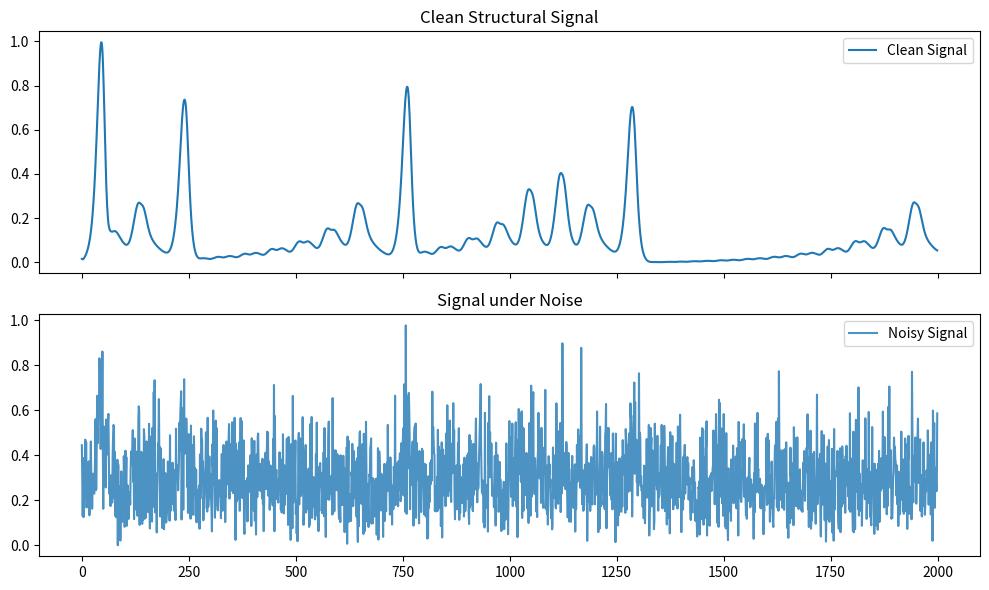

Recreate this plot in Python. (Note: this script raises an exception after producing the figure.)
# ==========================================================
# ⚡ NEXAH Demo — Noise Robustness
# ==========================================================
# Demonstrates that structural signals persist under noise
# ==========================================================

import numpy as np
import matplotlib.pyplot as plt

# ----------------------------------------------------------
# LORENZ SYSTEM
# ----------------------------------------------------------

def lorenz(x, y, z, s=10, r=28, b=8/3):
    dx = s * (y - x)
    dy = x * (r - z) - y
    dz = x * y - b * z
    return dx, dy, dz


def simulate_lorenz(n_steps=2000, dt=0.01):
    xs = np.zeros(n_steps)
    ys = np.zeros(n_steps)
    zs = np.zeros(n_steps)

    xs[0], ys[0], zs[0] = (0.0, 1.0, 1.05)

    for i in range(n_steps - 1):
        dx, dy, dz = lorenz(xs[i], ys[i], zs[i])
        xs[i+1] = xs[i] + dx * dt
        ys[i+1] = ys[i] + dy * dt
        zs[i+1] = zs[i] + dz * dt

    return xs, ys, zs


# ----------------------------------------------------------
# STRUCTURAL SIGNAL (simple proxy)
# ----------------------------------------------------------

def compute_signal(x, y, z):
    dx = np.gradient(x)
    dy = np.gradient(y)
    dz = np.gradient(z)

    # magnitude of local change (proxy for structural transitions)
    signal = np.sqrt(dx**2 + dy**2 + dz**2)
    signal = (signal - np.min(signal)) / (np.max(signal) + 1e-8)
    return signal


# ----------------------------------------------------------
# ADD NOISE
# ----------------------------------------------------------

def add_noise(x, y, z, noise_level=0.2):
    xn = x + noise_level * np.std(x) * np.random.randn(len(x))
    yn = y + noise_level * np.std(y) * np.random.randn(len(y))
    zn = z + noise_level * np.std(z) * np.random.randn(len(z))
    return xn, yn, zn


# ----------------------------------------------------------
# MAIN
# ----------------------------------------------------------

def main():

    print("\n⚡ NEXAH Demo — Noise Robustness\n")

    # simulate clean system
    x, y, z = simulate_lorenz()

    # compute clean signal
    signal_clean = compute_signal(x, y, z)

    # add noise
    x_n, y_n, z_n = add_noise(x, y, z, noise_level=0.3)

    # compute noisy signal
    signal_noisy = compute_signal(x_n, y_n, z_n)

    # ------------------------------------------------------
    # PLOT
    # ------------------------------------------------------

    fig, ax = plt.subplots(2, 1, figsize=(10, 6), sharex=True)

    ax[0].plot(signal_clean, label="Clean Signal")
    ax[0].set_title("Clean Structural Signal")
    ax[0].legend()

    ax[1].plot(signal_noisy, label="Noisy Signal", alpha=0.8)
    ax[1].set_title("Signal under Noise")
    ax[1].legend()

    plt.tight_layout()

    output_path = "outputs/demo/nexah_noise_robustness.png"
    plt.savefig(output_path, dpi=150)

    print("✔ Generated clean + noisy signals")
    print(f"✔ Saved plot → {output_path}")

    # stats
    print("\n📊 Stats:")
    print(f"Clean max: {np.max(signal_clean):.3f}")
    print(f"Noisy max: {np.max(signal_noisy):.3f}")
    print(f"Clean mean: {np.mean(signal_clean):.3f}")
    print(f"Noisy mean: {np.mean(signal_noisy):.3f}")

    print("\n🔥 Result:")
    print("Structural signal persists under noise")
    print("→ pattern is not random")
    print("→ structure is intrinsic to the system\n")


# ----------------------------------------------------------

if __name__ == "__main__":
    main()
